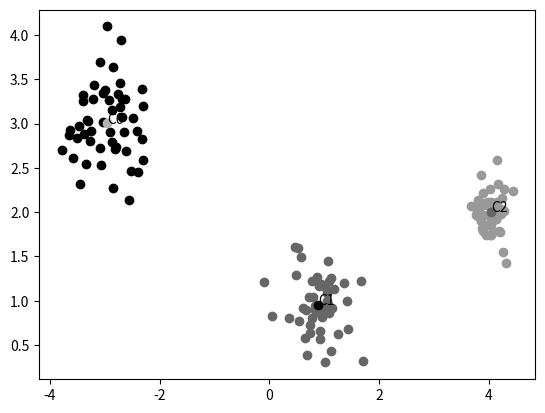

Generate this figure with matplotlib:
import matplotlib.pyplot as plt
plt.style.use('grayscale')
import numpy as np
import random
random.seed(2)


X0 = [random.gauss(1, 0.3) for i in range(0, 50)]
Y0 = [random.gauss(1, 0.3) for i in range(0, 50)]

X1 = [random.gauss(4, 0.2) for i in range(0, 50)]
Y1 = [random.gauss(2, 0.2) for i in range(0, 50)]

X2 = [random.gauss(-3, 0.4) for i in range(0, 50)]
Y2 = [random.gauss(3, 0.4) for i in range(0, 50)]

def kmeans_clustering(points, n_clusters):
    centers = [random.choice(points) for p in range(0, n_clusters)]
    count = 0
    while True:
        final_labels = [0] * len(points)
        count += 1
        for pidx, point in enumerate(points):
            dist = np.linalg.norm(point - centers[0])
            label = 0
            for cidx, center in enumerate(centers[1:]):
                d = np.linalg.norm(point - center)
                if d < dist:
                    label = cidx + 1
                    dist = d
            if label != final_labels[pidx]:
                final_labels[pidx] = label
        converged = True
        for cidx in range(0, n_clusters):
            pts = [point for pidx, point in enumerate(points)
                   if final_labels[pidx] == cidx]
            C = np.mean(pts, axis=0)
            if np.linalg.norm(C - centers[cidx]) > 0.01:
                converged = False
            centers[cidx] = C
        if converged:
            break
    return final_labels, centers

X = X0 + X1 + X2
Y = Y0 + Y1 + Y2
points = [np.array([x, y]) for x, y in zip(X, Y)]
labels, centers = kmeans_clustering(points, 3)


C0x = [point[0] for pidx, point in enumerate(points) if labels[pidx] == 0]
C0y = [point[1] for pidx, point in enumerate(points) if labels[pidx] == 0]
C1x = [point[0] for pidx, point in enumerate(points) if labels[pidx] == 1]
C1y = [point[1] for pidx, point in enumerate(points) if labels[pidx] == 1]
C2x = [point[0] for pidx, point in enumerate(points) if labels[pidx] == 2]
C2y = [point[1] for pidx, point in enumerate(points) if labels[pidx] == 2]

plt.scatter(C0x, C0y)
plt.scatter(C1x, C1y)
plt.scatter(C2x, C2y)
plt.scatter(centers[0][0], centers[0][1]) ; plt.annotate('C0', (centers[0][0], centers[0][1]))
plt.scatter(centers[1][0], centers[1][1]) ; plt.annotate('C1', (centers[1][0], centers[1][1]))
plt.scatter(centers[2][0], centers[2][1]) ; plt.annotate('C2', (centers[2][0], centers[2][1]))
plt.show()
